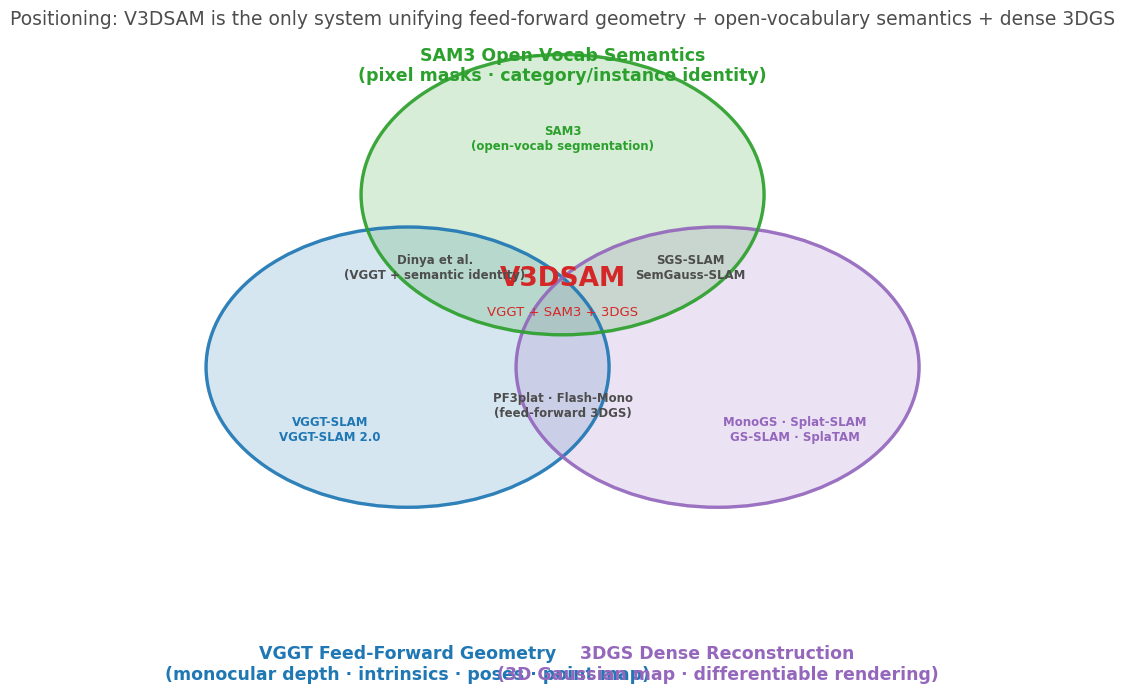

The script that saved this image: (Note: this script raises an exception after producing the figure.)
#!/usr/bin/env python3
# -*- coding: utf-8 -*-
"""4 张纯示意图（无需远端数据，本地可跑）:
  1) fig_venn.png               — 图1 三圈 Venn，三圈交汇 = V3DSAM
  2) fig_framework_v2.png       — 更详细的方法框架图
  3) fig_falseloop_method.png   — 假回环检测方法示意图
  4) fig_semconsistency_method.png — 语义-几何一致性方法示意图
"""
import matplotlib
matplotlib.use("Agg")
import matplotlib.pyplot as plt
import matplotlib.font_manager as fm
from matplotlib.patches import FancyBboxPatch, FancyArrowPatch, Circle
import numpy as np

# ---------- CJK 字体 ----------
def _pick_cjk():
    cands = ["Microsoft YaHei", "SimHei", "Noto Sans CJK SC", "WenQuanYi Zen Hei", "SimSun"]
    avail = {f.name for f in fm.fontManager.ttflist}
    for c in cands:
        if c in avail:
            return c
    return "DejaVu Sans"

CJK = _pick_cjk()
plt.rcParams["font.sans-serif"] = [CJK, "DejaVu Sans"]
plt.rcParams["axes.unicode_minus"] = False
plt.rcParams["font.family"] = "sans-serif"
plt.rcParams["mathtext.fontset"] = "dejavusans"

# 统一配色
C_GEO   = "#1f77b4"   # VGGT 几何 蓝
C_SEM   = "#2ca02c"   # SAM3 语义 绿
C_GSS   = "#9467bd"   # 3DGS 重建 紫
C_NOVEL = "#d62728"   # 创新点 红
C_LOOP  = "#ff7f0e"   # 回环 橙
C_GRAY  = "#4d4d4d"

def box(ax, x, y, w, h, fc, ec, lw=1.4, text="", tc="black", fs=11, weight="normal",
        radius=0.02, ls="-", alpha=1.0):
    b = FancyBboxPatch((x, y), w, h, boxstyle=f"round,pad=0,rounding_size={radius}",
                       linewidth=lw, edgecolor=ec, facecolor=fc, linestyle=ls, alpha=alpha,
                       mutation_aspect=1.0, zorder=2)
    ax.add_patch(b)
    if text:
        ax.text(x + w/2, y + h/2, text, ha="center", va="center", fontsize=fs,
                color=tc, fontweight=weight, zorder=3)
    return b

def txt(ax, x, y, s, fs=10, color="black", weight="normal", ha="center", va="center",
        zorder=4, rotation=0):
    ax.text(x, y, s, fontsize=fs, color=color, fontweight=weight, ha=ha, va=va, zorder=zorder,
            rotation=rotation)

def arr(ax, p0, p1, color=C_GRAY, lw=1.8, style="-|>", ls="-", ms=16, zorder=1):
    a = FancyArrowPatch(p0, p1, arrowstyle=style, mutation_scale=ms, color=color,
                        linewidth=lw, linestyle=ls, zorder=zorder, shrinkA=0, shrinkB=0)
    ax.add_patch(a)
    return a

def new_ax(w, h):
    fig, ax = plt.subplots(figsize=(w, h))
    ax.set_xlim(0, 1); ax.set_ylim(0, 1); ax.axis("off")
    return fig, ax

def save(fig, name):
    fig.savefig(f"figures/{name}.png", dpi=200, bbox_inches="tight", facecolor="white")
    try:
        fig.savefig(f"figures/{name}.pdf", bbox_inches="tight", facecolor="white")
    except PermissionError:
        print(f"-> (skip pdf, locked) figures/{name}.pdf")
    plt.close(fig)
    print(f"-> figures/{name}.png")

# ======================================================================
# 1) 三圈 Venn —— 方法定位
# ======================================================================
def venn():
    fig, ax = new_ax(10, 7)
    r = 0.26
    cA = (0.30, 0.40)   # VGGT 前馈几何
    cB = (0.70, 0.40)   # 3DGS 稠密重建
    cC = (0.50, 0.72)   # SAM3 语义

    for c, fc, ec in [(cA, C_GEO, C_GEO), (cB, C_GSS, C_GSS), (cC, C_SEM, C_SEM)]:
        ax.add_patch(Circle(c, r, facecolor=fc, edgecolor=ec, alpha=0.18, lw=2.2, zorder=1))
        ax.add_patch(Circle(c, r, facecolor="none", edgecolor=ec, alpha=0.9, lw=2.4, zorder=2))

    txt(ax, cA[0], cA[1] - 0.55, "VGGT Feed-Forward Geometry\n(monocular depth · intrinsics · poses · point map)",
        fs=12.5, color=C_GEO, weight="bold")
    txt(ax, cB[0], cB[1] - 0.55, "3DGS Dense Reconstruction\n(3D Gaussian map · differentiable rendering)",
        fs=12.5, color=C_GSS, weight="bold")
    txt(ax, cC[0], cC[1] + 0.24, "SAM3 Open-Vocab Semantics\n(pixel masks · category/instance identity)",
        fs=12.5, color=C_SEM, weight="bold")

    txt(ax, 0.50, 0.565, "V3DSAM", fs=19, color=C_NOVEL, weight="bold")
    txt(ax, 0.50, 0.502, "VGGT + SAM3 + 3DGS", fs=9.5, color=C_NOVEL)

    # 单一能力区（代表性系统名）
    txt(ax, 0.20, 0.285, "VGGT-SLAM\nVGGT-SLAM 2.0", fs=8.5, color=C_GEO, weight="bold")
    txt(ax, 0.80, 0.285, "MonoGS · Splat-SLAM\nGS-SLAM · SplaTAM", fs=8.5, color=C_GSS, weight="bold")
    txt(ax, 0.50, 0.825, "SAM3\n(open-vocab segmentation)", fs=8.5, color=C_SEM, weight="bold")

    # 两两交汇区（代表性系统名）
    txt(ax, 0.50, 0.33, "PF3plat · Flash-Mono\n(feed-forward 3DGS)", fs=8.5, color=C_GRAY, weight="bold")
    txt(ax, 0.335, 0.585, "Dinya et al.\n(VGGT + semantic identity)", fs=8.5, color=C_GRAY, weight="bold")
    txt(ax, 0.665, 0.585, "SGS-SLAM\nSemGauss-SLAM", fs=8.5, color=C_GRAY, weight="bold")

    ax.set_title("Positioning: V3DSAM is the only system unifying feed-forward geometry + open-vocabulary semantics + dense 3DGS",
                 fontsize=13.5, color=C_GRAY, pad=14)
    save(fig, "fig_venn")

# ======================================================================
# 2) 更详细的方法框架图
# ======================================================================
def framework():
    fig, ax = new_ax(15, 8.5)

    box(ax, 0.05, 0.915, 0.90, 0.06, "#f2f2f2", C_GRAY,
        text="Input: monocular RGB video sequence  $\\{I_1, I_2, \\dots, I_T\\}$", fs=13, tc=C_GRAY, weight="bold")

    # ---- Stage 1 (VGGT feed-forward) ----
    x1, y1, w1 = 0.05, 0.44, 0.27
    box(ax, x1, y1, w1, 0.40, "#eaf1fb", C_GEO, lw=2.0, text="① VGGT Feed-Forward Front-End", fs=13, weight="bold", tc=C_GEO)
    items1 = [("per-frame depth  $\\hat{D}_t$", "scale-ambiguous"),
              ("per-frame intrinsics  $\\hat{K}_t$", ""),
              ("per-frame poses  $\\hat{P}_t$", "no BA / no per-frame opt."),
              ("global-aligned point map", "global scale alignment")]
    yy = y1 + 0.29
    for main, sub in items1:
        box(ax, x1+0.025, yy, w1-0.05, 0.052, "white", C_GEO, lw=1.1, text=main, fs=10.5, tc="#222")
        if sub:
            txt(ax, x1+w1/2, yy-0.022, sub, fs=8.5, color=C_GRAY)
        yy -= 0.078
    box(ax, x1+0.025, y1+0.012, w1-0.05, 0.045, "#eaf1fb", C_GEO, lw=0, text="output: consistent poses + 3D point map", fs=9, tc=C_GEO)

    # ---- Stage 2 (SAM3 semantics) ----
    x2, y2, w2 = 0.365, 0.44, 0.27
    box(ax, x2, y2, w2, 0.40, "#e9f6e9", C_SEM, lw=2.0, text="② SAM3 Open-Vocab Semantics", fs=13, weight="bold", tc=C_SEM)
    items2 = [("per-pixel semantic masks", "open-vocab / no closed set"),
              ("multi-view category voting", "category identity (semantic)"),
              ("geometric centroid anchoring", "instance identity (geometric)"),
              ("persistent instance ID", "consistent across loops")]
    yy = y2 + 0.29
    for main, sub in items2:
        box(ax, x2+0.025, yy, w2-0.05, 0.052, "white", C_SEM, lw=1.1, text=main, fs=10.5, tc="#222")
        if sub:
            txt(ax, x2+w2/2, yy-0.022, sub, fs=8.5, color=C_GRAY)
        yy -= 0.078
    box(ax, x2+0.025, y2+0.012, w2-0.05, 0.045, "#e9f6e9", C_SEM, lw=0, text="output: semantic labels + instance identity", fs=9, tc=C_SEM)

    # ---- Stage 3 (3DGS) ----
    x3, y3, w3 = 0.68, 0.44, 0.27
    box(ax, x3, y3, w3, 0.40, "#f4eefa", C_GSS, lw=2.0, text="③ Splat-SLAM 3DGS", fs=13, weight="bold", tc=C_GSS)
    items3 = [("3D Gaussian map", "dense explicit repr."),
              ("differentiable rasterization", "novel-view synthesis"),
              ("tracking + mapping", "Gaussian add / remove"),
              ("photometric / geometric loss", "RGB-D alignment")]
    yy = y3 + 0.29
    for main, sub in items3:
        box(ax, x3+0.025, yy, w3-0.05, 0.052, "white", C_GSS, lw=1.1, text=main, fs=10.5, tc="#222")
        if sub:
            txt(ax, x3+w3/2, yy-0.022, sub, fs=8.5, color=C_GRAY)
        yy -= 0.078
    box(ax, x3+0.025, y3+0.012, w3-0.05, 0.045, "#f4eefa", C_GSS, lw=0, text="output: dense 3DGS map + RGB rendering", fs=9, tc=C_GSS)

    # 阶段间箭头
    arr(ax, (x1+w1, 0.64), (x2-0.01, 0.64), color=C_GRAY, lw=2.0)
    arr(ax, (x2+w2, 0.64), (x3-0.01, 0.64), color=C_GRAY, lw=2.0)

    # ---- 底部：回环 + 语义-几何一致性验证（创新） ----
    xl, yl, wl = 0.05, 0.12, 0.90
    box(ax, xl, yl, wl, 0.20, "#fdf0e6", C_LOOP, lw=2.0, text="④ Pose-Graph Optimization + Semantic-Geometric Loop Verification (ours)", fs=13, weight="bold", tc=C_LOOP)
    box(ax, xl+0.02, yl+0.018, 0.36, 0.13, "white", C_LOOP, lw=1.1, text="loop candidate $(I_i, I_j)$\nhigh appearance similarity", fs=10, tc="#222")
    arr(ax, (xl+0.40, yl+0.083), (xl+0.45, yl+0.083), color=C_LOOP, lw=1.8)
    box(ax, xl+0.455, yl+0.018, 0.30, 0.13, "white", C_LOOP, lw=1.1, text="semantic-geometric 3D consistency\nper-pixel label consistency ≥ threshold", fs=10, tc="#222")
    arr(ax, (xl+0.77, yl+0.083), (xl+0.82, yl+0.083), color=C_LOOP, lw=1.8)
    box(ax, xl+0.83, yl+0.018, 0.14, 0.13, "#d62728", "white", lw=1.1, text="reject false loop\n(keep graph clean)", fs=9.5, tc="white")

    # 回环反馈箭头（从 ④ 回到 ③ / ①）
    arr(ax, (xl+0.90, yl+0.20), (x3+w3/2, y3+0.01), color=C_LOOP, lw=1.8, style="<|-|>", ls=(0, (4, 2)))

    # 语义标签从 ② 向下馈入回环验证
    arr(ax, (x2+w2/2, y2+0.01), (xl+0.60, yl+0.20), color=C_SEM, lw=1.8, style="-|>", ls=(0, (3, 2)))
    txt(ax, x2+w2/2+0.06, 0.34, "semantic labels", fs=9.5, color=C_SEM, rotation=38)

    # 位姿从 ① 向下馈入
    arr(ax, (x1+w1/2, y1+0.01), (xl+0.20, yl+0.20), color=C_GEO, lw=1.8, style="-|>", ls=(0, (3, 2)))
    txt(ax, x1+w1/2-0.10, 0.30, "poses / point map", fs=9.5, color=C_GEO, rotation=-30)

    save(fig, "fig_framework_v2")

# ======================================================================
# 3) 假回环检测方法示意图
# ======================================================================
def falseloop():
    fig, ax = new_ax(13, 6.5)

    box(ax, 0.03, 0.30, 0.16, 0.30, "#cfe2f3", C_GEO, lw=1.6, text="Frame $I_i$", fs=13, weight="bold", tc=C_GEO)
    box(ax, 0.03, 0.62, 0.16, 0.30, "#cfe2f3", C_GEO, lw=1.6, text="Frame $I_j$", fs=13, weight="bold", tc=C_GEO)
    txt(ax, 0.11, 0.50, "high appearance similarity\n(score > $\\tau_{app}$)", fs=10, color=C_GRAY, weight="bold")

    arr(ax, (0.19, 0.77), (0.34, 0.77), color=C_LOOP, lw=2.2)
    box(ax, 0.20, 0.70, 0.16, 0.14, "#fdf0e6", C_LOOP, lw=1.6, text="candidate relative pose  $T_{ij}$\n(from loop detection)", fs=10, tc=C_LOOP, weight="bold")

    arr(ax, (0.36, 0.77), (0.50, 0.77), color=C_NOVEL, lw=2.2)
    box(ax, 0.51, 0.36, 0.30, 0.52, "#fdecea", C_NOVEL, lw=2.2, text="Semantic-Geometric 3D Consistency\nVerification (ours, core)", fs=13, weight="bold", tc=C_NOVEL)
    items = [("① transform $I_i$ 3D points by $T_{ij}$ into $I_j$", ""),
             ("② reproject to pixels $q$ in $I_j$", ""),
             ("③ per-pixel compare SAM3 labels", "$L_i(p) =?\\; L_j(q)$"),
             ("④ consistency $c$ = matched-pixel fraction", "scale-invariant · robust to depth drift")]
    yy = 0.79
    for main, sub in items:
        txt(ax, 0.66, yy, main, fs=10.5, color="#222", ha="center", weight="bold")
        if sub:
            txt(ax, 0.66, yy-0.052, sub, fs=9, color=C_GRAY)
        yy -= 0.115

    arr(ax, (0.81, 0.62), (0.90, 0.62), color=C_GRAY, lw=2.0)
    box(ax, 0.90, 0.56, 0.08, 0.12, "#e9f6e9", C_SEM, lw=1.6, text="$c \\geq \\tau_c$\nACCEPT\n(true loop)", fs=9.5, tc="#1a7a1a", weight="bold")
    arr(ax, (0.81, 0.48), (0.90, 0.48), color=C_GRAY, lw=2.0)
    box(ax, 0.90, 0.36, 0.08, 0.12, "#fdecea", C_NOVEL, lw=1.6, text="$c < \\tau_c$\nREJECT\n(false loop)", fs=9.5, tc=C_NOVEL, weight="bold")

    txt(ax, 0.50, 0.16, "appearance-similar but 3D-semantic-inconsistent → false loop, removed from pose graph (prevents drift / misalignment)",
        fs=12, color=C_NOVEL, weight="bold")

    save(fig, "fig_falseloop_method")

# ======================================================================
# 4) 语义-几何一致性方法示意图
# ======================================================================
def semconsistency():
    fig, ax = new_ax(13, 6.5)

    box(ax, 0.03, 0.30, 0.22, 0.42, "#cfe2f3", C_GEO, lw=1.6, text="Frame $I_i$\n(depth $\\hat{D}_i$ + semantics $L_i$)", fs=12, weight="bold", tc=C_GEO)
    box(ax, 0.75, 0.30, 0.22, 0.42, "#cfe2f3", C_GEO, lw=1.6, text="Frame $I_j$\n(semantics $L_j$)", fs=12, weight="bold", tc=C_GEO)

    box(ax, 0.34, 0.30, 0.32, 0.42, "#f4f4f4", C_GRAY, lw=1.4, text="", fs=11)
    txt(ax, 0.50, 0.66, "① back-project  $p \\rightarrow$ 3D point  $X$", fs=11, weight="bold", color="#222")
    txt(ax, 0.50, 0.58, "$X = \\pi^{-1}(p, \\hat{D}_i)$", fs=12, color=C_GEO)
    txt(ax, 0.50, 0.50, "② transform  $X' = T_{ij} \\cdot X$", fs=11, weight="bold", color="#222")
    txt(ax, 0.50, 0.42, "③ project  $q = \\pi(X')$", fs=11, weight="bold", color="#222")
    txt(ax, 0.50, 0.34, "④ compare  $L_i(p)$ vs $L_j(q)$", fs=11, weight="bold", color=C_NOVEL)

    arr(ax, (0.25, 0.51), (0.34, 0.51), color=C_GRAY, lw=1.8)
    arr(ax, (0.66, 0.51), (0.75, 0.51), color=C_GRAY, lw=1.8)

    txt(ax, 0.13, 0.14, "pixel $p$: label = \"chair\"", fs=10, color=C_GEO)
    txt(ax, 0.87, 0.14, "pixel $q$: label = \"chair\" (consistent)", fs=10, color=C_SEM)
    txt(ax, 0.87, 0.06, "pixel $q'$: label = \"table\" (inconsistent)", fs=10, color=C_NOVEL)

    box(ax, 0.30, 0.04, 0.40, 0.16, "#fdecea", C_NOVEL, lw=1.8,
        text="$c = \\frac{|\\{p : L_i(p) = L_j(\\pi(T_{ij}\\,\\pi^{-1}(p)))\\}|}{|p|}$", fs=11, tc=C_NOVEL, weight="bold")

    txt(ax, 0.50, 0.88, "Key property: semantic labels are scale-invariant — monocular depth scale drift does not flip semantic categories",
        fs=11.5, color=C_NOVEL, weight="bold")

    save(fig, "fig_semconsistency_method")

if __name__ == "__main__":
    venn()
    framework()
    falseloop()
    semconsistency()
    print("done")
